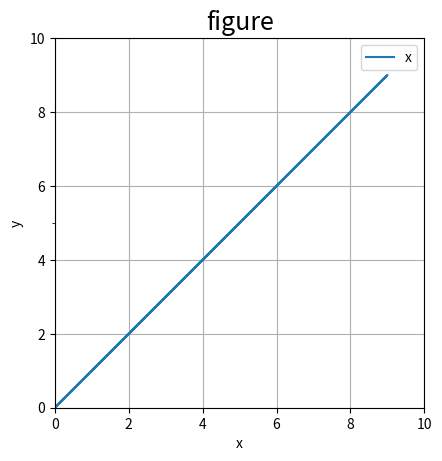

This chart was generated by the following Python code:
import matplotlib.pyplot as plt
import numpy as np

if __name__ == '__main__':
    x = np.random.randint(0, 10, 10)
    print(x)
    setting = {'fontsize': 18}
    fig, ax = plt.subplots()
    ax.plot(x, x, label='x')
    #
    ax.set_aspect('equal')
    # title
    ax.set_title('figure', **setting)
    # label
    ax.set_xlabel('x')
    ax.set_ylabel('y')
    # grid
    ax.grid()
    # legend
    ax.legend()
    # ticks
    ax.set_xticks([0, 10], minor=True)
    ax.set_yticks([0, 5, 10], minor=True)
    # tick labels
    # ax.set_xticklabels(['1', '2', '3'])
    # ax.set_yticklabels(['1', '2', '3'])
    # x limit
    ax.set_xlim(0, 10)
    ax.set_ylim(0, 10)
    # plot
    plt.show()
